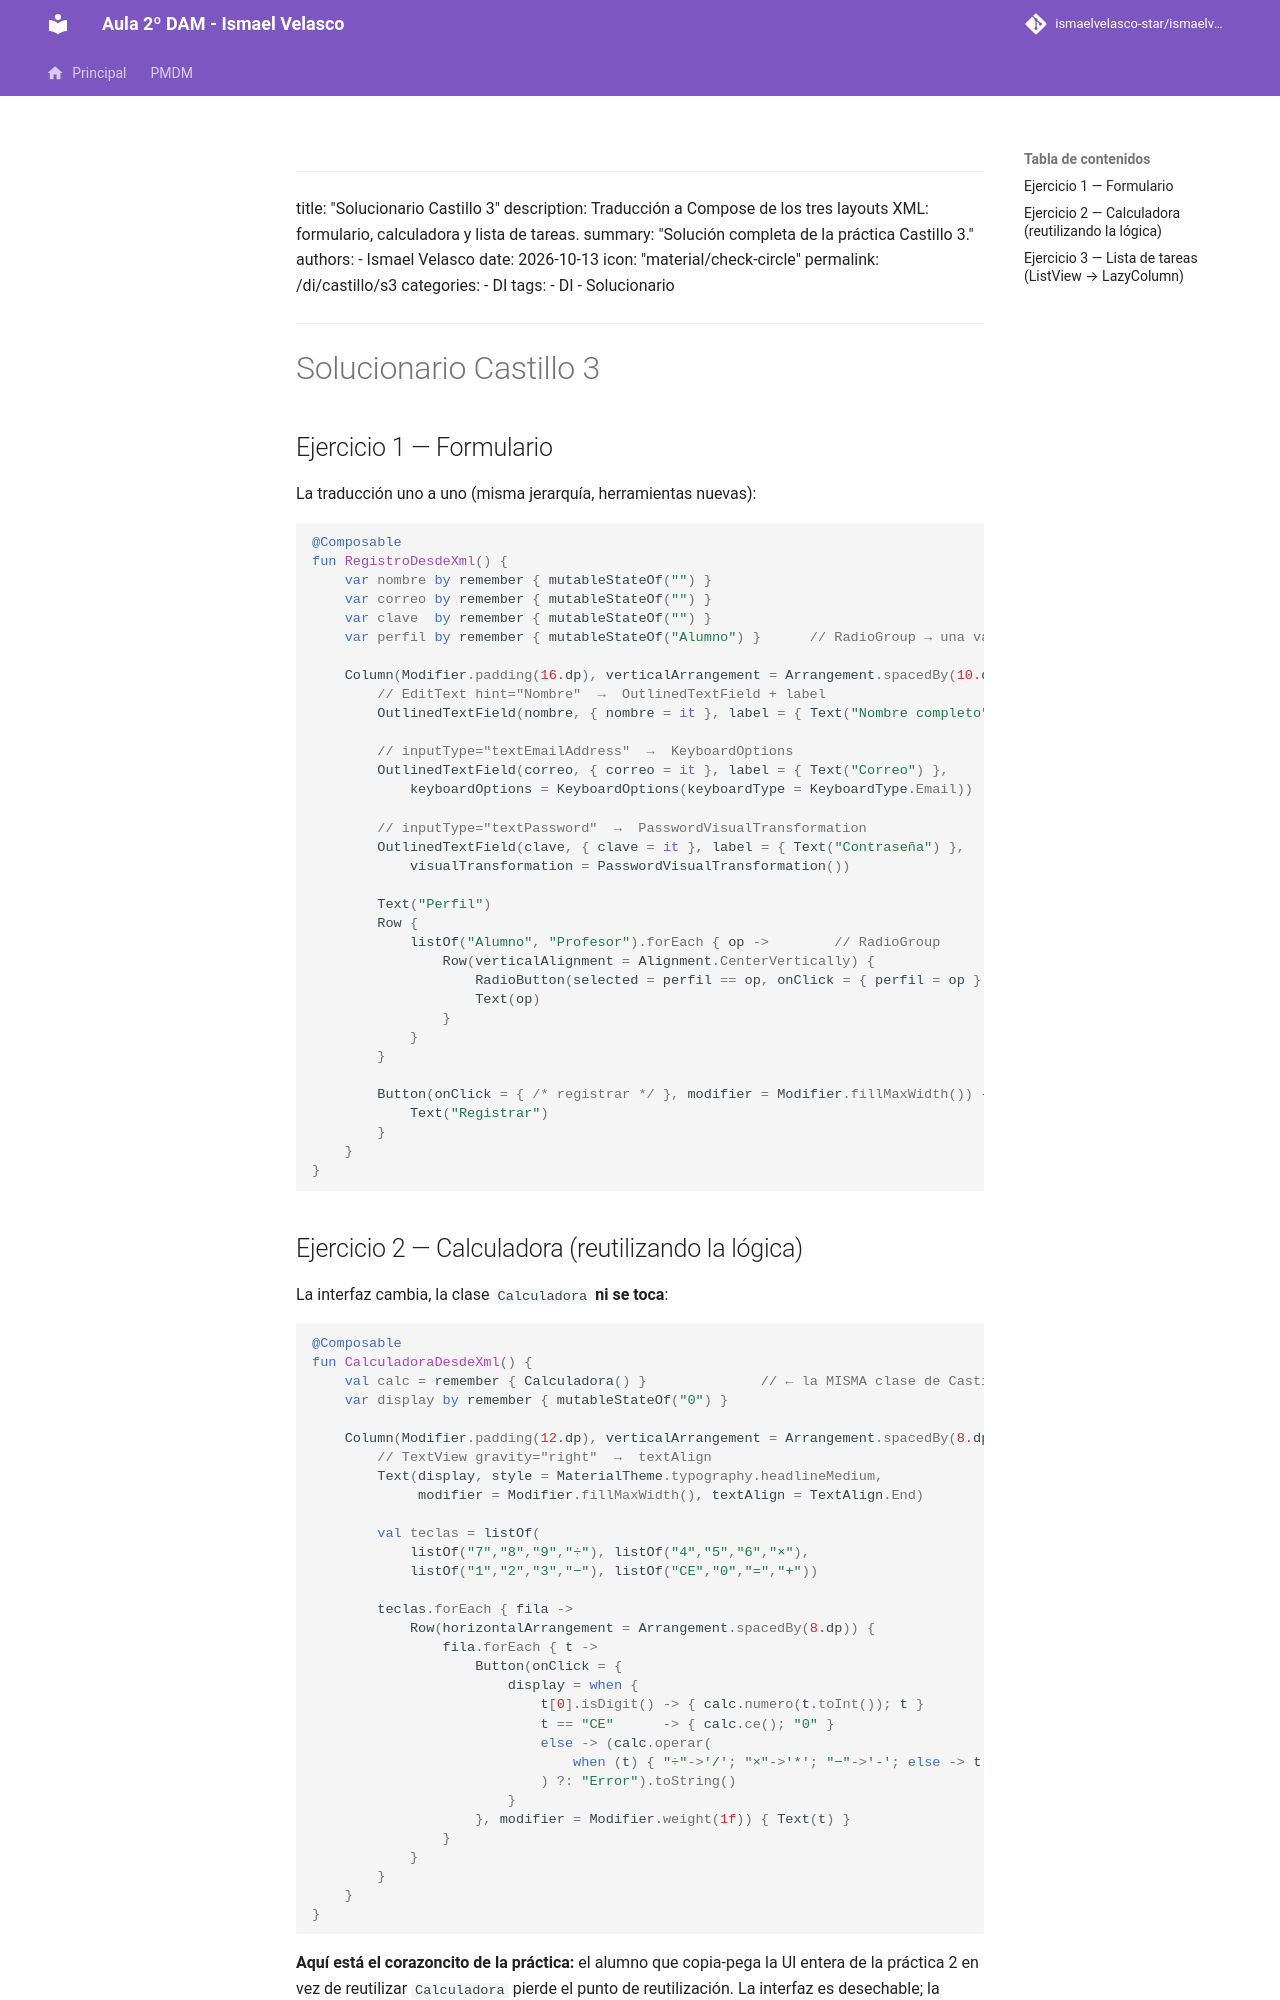

repository: IsmaelAndroid/ismaelvelasco-star.github.io · page: section2/castillo/solucionario/DI-CL.-Solucionario003/index.html · generator: mkdocs

---
title: "Solucionario Castillo 3"
description: Traducción a Compose de los tres layouts XML: formulario, calculadora y lista de tareas.
summary: "Solución completa de la práctica Castillo 3."
authors:
    - Ismael Velasco
date: 2026-10-13
icon: "material/check-circle"
permalink: /di/castillo/s3
categories:
    - DI
tags:
    - DI
    - Solucionario
---

# Solucionario Castillo 3

## Ejercicio 1 — Formulario

La traducción uno a uno (misma jerarquía, herramientas nuevas):

```kotlin
@Composable
fun RegistroDesdeXml() {
    var nombre by remember { mutableStateOf("") }
    var correo by remember { mutableStateOf("") }
    var clave  by remember { mutableStateOf("") }
    var perfil by remember { mutableStateOf("Alumno") }      // RadioGroup → una variable

    Column(Modifier.padding(16.dp), verticalArrangement = Arrangement.spacedBy(10.dp)) {
        // EditText hint="Nombre"  →  OutlinedTextField + label
        OutlinedTextField(nombre, { nombre = it }, label = { Text("Nombre completo") })

        // inputType="textEmailAddress"  →  KeyboardOptions
        OutlinedTextField(correo, { correo = it }, label = { Text("Correo") },
            keyboardOptions = KeyboardOptions(keyboardType = KeyboardType.Email))

        // inputType="textPassword"  →  PasswordVisualTransformation
        OutlinedTextField(clave, { clave = it }, label = { Text("Contraseña") },
            visualTransformation = PasswordVisualTransformation())

        Text("Perfil")
        Row {
            listOf("Alumno", "Profesor").forEach { op ->        // RadioGroup
                Row(verticalAlignment = Alignment.CenterVertically) {
                    RadioButton(selected = perfil == op, onClick = { perfil = op })
                    Text(op)
                }
            }
        }

        Button(onClick = { /* registrar */ }, modifier = Modifier.fillMaxWidth()) {
            Text("Registrar")
        }
    }
}
```

## Ejercicio 2 — Calculadora (reutilizando la lógica)

La interfaz cambia, la clase `Calculadora` **ni se toca**:

```kotlin
@Composable
fun CalculadoraDesdeXml() {
    val calc = remember { Calculadora() }              // ← la MISMA clase de Castillo 2
    var display by remember { mutableStateOf("0") }

    Column(Modifier.padding(12.dp), verticalArrangement = Arrangement.spacedBy(8.dp)) {
        // TextView gravity="right"  →  textAlign
        Text(display, style = MaterialTheme.typography.headlineMedium,
             modifier = Modifier.fillMaxWidth(), textAlign = TextAlign.End)

        val teclas = listOf(
            listOf("7","8","9","÷"), listOf("4","5","6","×"),
            listOf("1","2","3","−"), listOf("CE","0","=","+"))

        teclas.forEach { fila ->
            Row(horizontalArrangement = Arrangement.spacedBy(8.dp)) {
                fila.forEach { t ->
                    Button(onClick = {
                        display = when {
                            t[0].isDigit() -> { calc.numero(t.toInt()); t }
                            t == "CE"      -> { calc.ce(); "0" }
                            else -> (calc.operar(
                                when (t) { "÷"->'/'; "×"->'*'; "−"->'-'; else -> t[0] }
                            ) ?: "Error").toString()
                        }
                    }, modifier = Modifier.weight(1f)) { Text(t) }
                }
            }
        }
    }
}
```

**Aquí está el corazoncito de la práctica:** el alumno que copia-pega la UI entera de la
práctica 2 en vez de reutilizar `Calculadora` pierde el punto de reutilización. La interfaz
es desechable; la lógica es patrimonio.
